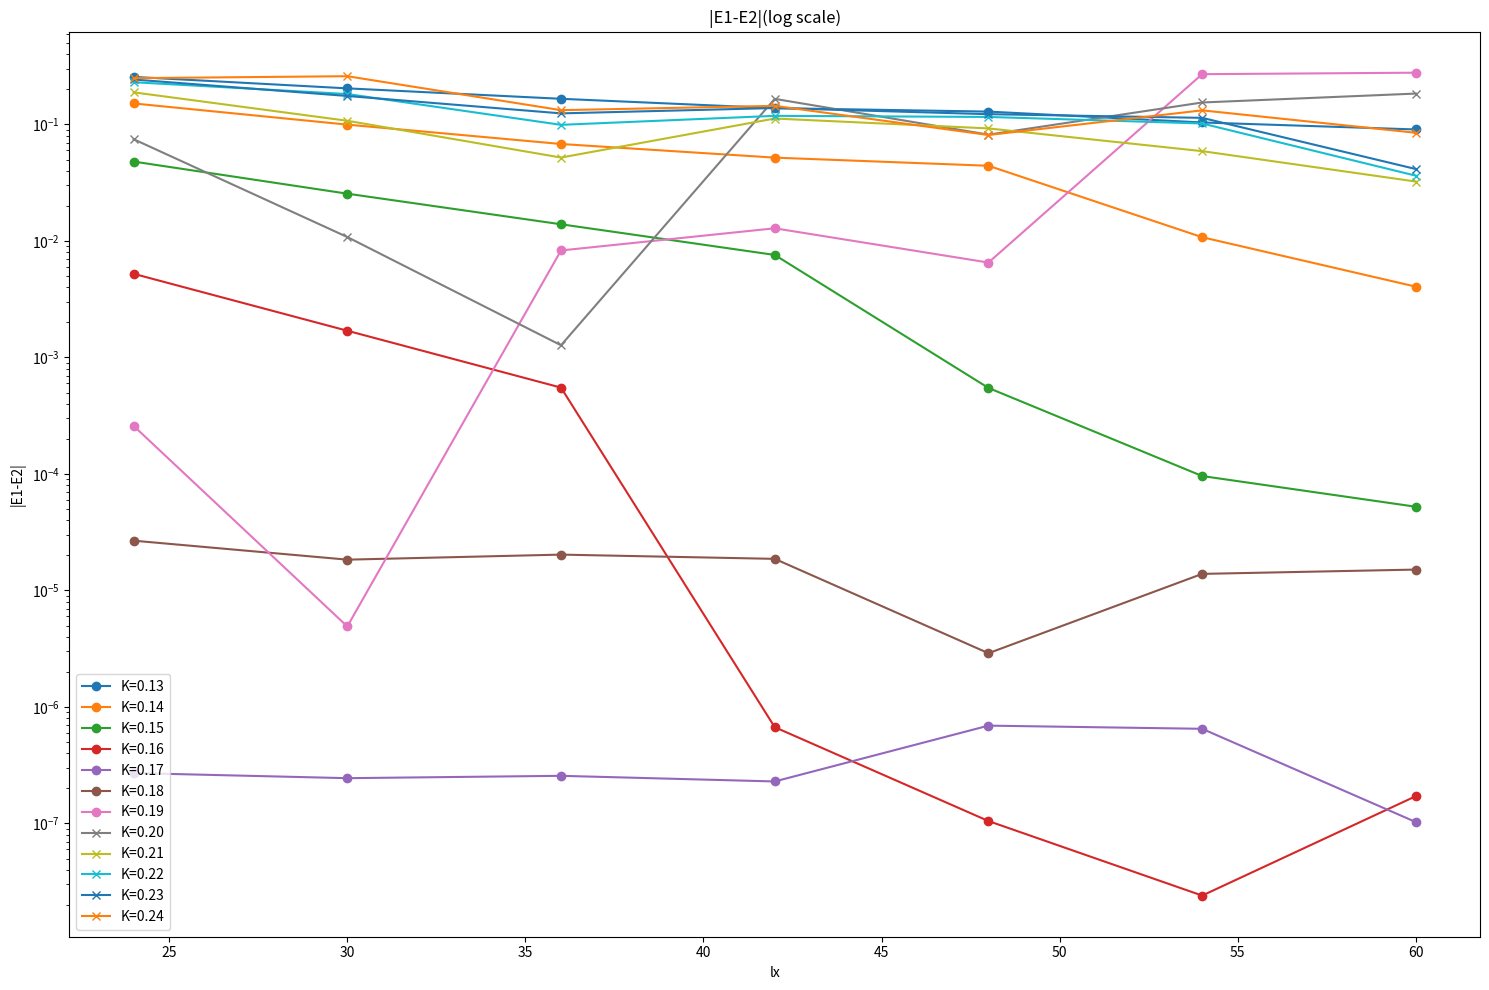

Write the Python code that produced this figure.
import numpy as np
import matplotlib.pyplot as plt

lx = [24, 30, 36, 42, 48, 54, 60]
K = [0.13, 0.14, 0.15, 0.16, 0.17, 0.18, 0.19, 0.20, 0.21, 0.22, 0.23, 0.24]

Ed_24 = [0.2561874810999143, 0.15161348484384618, 0.04806389785128928, 0.005229366586796402, 2.7085883047561765e-07, 2.6765675688267265e-05, 0.00025893495472217865, 0.0747800630401727, 0.18880280269355865, 0.23064481116992397, 0.24335983268334616, 0.24990549505030657]

Ed_30 = [0.20426205293109234, 0.09973730168778161, 0.02547711934806074, 0.0016968508354295864, 2.448322860004737e-07, 1.8388628745924507e-05, 4.910700404536783e-06, 0.01081429251082966, 0.10764497842609089, 0.18261463606738104, 0.17575593642328258, 0.2596871095398612]

Ed_36 = [0.1661761693458459, 0.06800223622776258, 0.013914269007045732, 0.0005512905275253388, 2.564515284575464e-07, 2.0316949481014035e-05, 0.008293404450149922, 0.0012731435269017766, 0.052030015157896514, 0.09932682763069778, 0.12456654430695835, 0.13273790599313884]

Ed_42 = [0.1381851699417851, 0.05195028421026393, 0.007591006713269621, 6.708597197757626e-07, 2.2942852240248612e-07, 1.8684307349303708e-05, 0.01285363663593131, 0.16596167579415777, 0.1125287592022346, 0.11864616360612246, 0.13841123240808173, 0.14456168945703496]

Ed_48 = [0.12904433786663105, 0.044231323164865444, 0.0005478395383065049, 1.0492624369362602e-07, 6.916114969612863e-07, 2.8936407687751853e-06, 0.006529647372445879, 0.08182784189989434, 0.09255319137154316, 0.11610366208212497, 0.12262740204594991, 0.08125370908066287]

Ed_54 = [0.10409101228916029, 0.010778148203343108, 9.602766414218422e-05, 2.404541987743869e-08, 6.495749005352991e-07, 1.3881513851288219e-05, 0.27038093697011334, 0.1544903318448405, 0.059052956155312586, 0.10202625917622754, 0.11404159521948287, 0.132268728050839]

Ed_60 = [0.09065032302464715, 0.00405399025309805, 5.2325967487831804e-05, 1.7169303134778602e-07, 1.0274472117544065e-07, 1.5116016029992352e-05, 0.27838121836821017, 0.18427762218190935, 0.03237527636385806, 0.03634123403369216, 0.04144589337907689, 0.08488046056336884]

#plot
fig, ax = plt.subplots(figsize=(15, 10))
ax.plot([24,30,36,42,48,54,60], [Ed_24[0], Ed_30[0], Ed_36[0], Ed_42[0], Ed_48[0], Ed_54[0], Ed_60[0]], '-o', label='K=0.13')
ax.plot([24,30,36,42,48,54,60], [Ed_24[1], Ed_30[1], Ed_36[1], Ed_42[1], Ed_48[1], Ed_54[1], Ed_60[1]], '-o', label='K=0.14')
ax.plot([24,30,36,42,48,54,60], [Ed_24[2], Ed_30[2], Ed_36[2], Ed_42[2], Ed_48[2], Ed_54[2], Ed_60[2]], '-o', label='K=0.15')
ax.plot([24,30,36,42,48,54,60], [Ed_24[3], Ed_30[3], Ed_36[3], Ed_42[3], Ed_48[3], Ed_54[3], Ed_60[3]], '-o', label='K=0.16')
ax.plot([24,30,36,42,48,54,60], [Ed_24[4], Ed_30[4], Ed_36[4], Ed_42[4], Ed_48[4], Ed_54[4], Ed_60[4]], '-o', label='K=0.17')
ax.plot([24,30,36,42,48,54,60], [Ed_24[5], Ed_30[5], Ed_36[5], Ed_42[5], Ed_48[5], Ed_54[5], Ed_60[5]], '-o', label='K=0.18')
ax.plot([24,30,36,42,48,54,60], [Ed_24[6], Ed_30[6], Ed_36[6], Ed_42[6], Ed_48[6], Ed_54[6], Ed_60[6]], '-o', label='K=0.19')
ax.plot([24,30,36,42,48,54,60], [Ed_24[7], Ed_30[7], Ed_36[7], Ed_42[7], Ed_48[7], Ed_54[7], Ed_60[7]], '-x', label='K=0.20')
ax.plot([24,30,36,42,48,54,60], [Ed_24[8], Ed_30[8], Ed_36[8], Ed_42[8], Ed_48[8], Ed_54[8], Ed_60[8]], '-x', label='K=0.21')
ax.plot([24,30,36,42,48,54,60], [Ed_24[9], Ed_30[9], Ed_36[9], Ed_42[9], Ed_48[9], Ed_54[9], Ed_60[9]], '-x', label='K=0.22')
ax.plot([24,30,36,42,48,54,60], [Ed_24[10], Ed_30[10], Ed_36[10], Ed_42[10], Ed_48[10], Ed_54[10], Ed_60[10]], '-x', label='K=0.23')
ax.plot([24,30,36,42,48,54,60], [Ed_24[11], Ed_30[11], Ed_36[11], Ed_42[11], Ed_48[11], Ed_54[11], Ed_60[11]], '-x', label='K=0.24')

ax.set_title('|E1-E2|(log scale)')
ax.set_xlabel('lx')
ax.set_ylabel('|E1-E2|')
ax.set_yscale('log')
ax.legend()
plt.tight_layout()
plt.show()